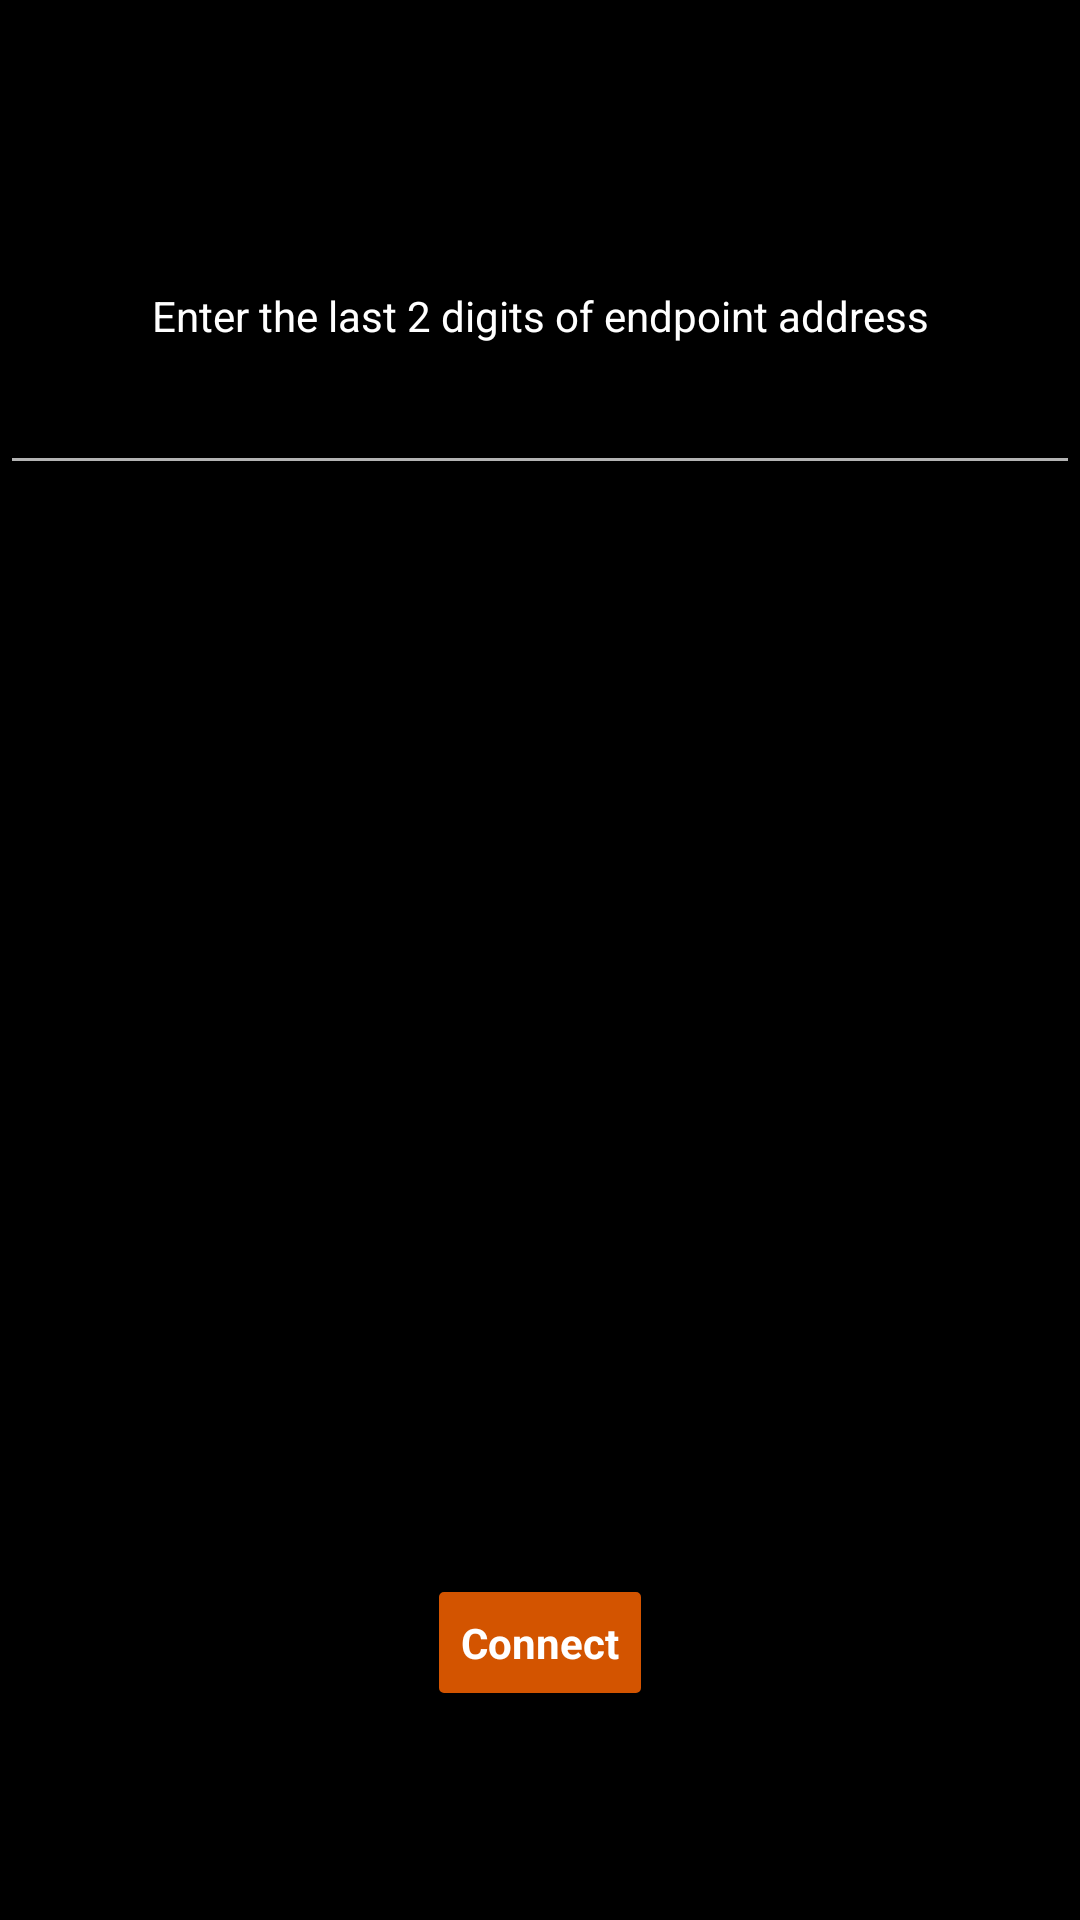

Reconstruct the res/layout file that produces this screen, plus the resources it refers to.
<!-- AndroidManifest.xml: application theme AppTheme -->
<!-- res/layout/fragment_alert.xml -->
<?xml version="1.0" encoding="utf-8"?>
<android.support.constraint.ConstraintLayout
    xmlns:android="http://schemas.android.com/apk/res/android"
    xmlns:tools="http://schemas.android.com/tools"
    android:layout_width="match_parent"
    android:layout_height="match_parent"
    xmlns:app="http://schemas.android.com/apk/res-auto"
    tools:context=".LiveStream"
    android:background="@color/black">

    <TextView
        android:id="@+id/textView2"
        android:layout_width="wrap_content"
        android:layout_height="wrap_content"
        android:text="Enter the last 2 digits of endpoint address"
        android:textColor="#FFFFFF"
        app:layout_constraintBottom_toBottomOf="parent"
        app:layout_constraintEnd_toEndOf="parent"
        app:layout_constraintStart_toStartOf="parent"
        app:layout_constraintTop_toTopOf="parent"
        app:layout_constraintVertical_bias="0.154" />

    <EditText
        android:id="@+id/etServerIp"
        android:layout_width="match_parent"
        android:layout_height="wrap_content"
        android:gravity="center"
        android:inputType="number"
        android:textColor="@color/white"
        android:textColorHint="@color/appColor"
        app:layout_constraintBottom_toBottomOf="parent"
        app:layout_constraintEnd_toEndOf="parent"
        app:layout_constraintHorizontal_bias="0.0"
        app:layout_constraintStart_toStartOf="parent"
        app:layout_constraintTop_toTopOf="parent"
        app:layout_constraintVertical_bias="0.201" />

    <Button
        android:id="@+id/b_mqtt"
        android:layout_width="wrap_content"
        android:layout_height="wrap_content"
        android:layout_alignParentLeft="true"
        android:layout_alignParentTop="true"
        android:text="@string/mqtt_connect"
        app:layout_constraintBottom_toBottomOf="parent"
        app:layout_constraintEnd_toEndOf="parent"
        app:layout_constraintStart_toStartOf="parent"
        app:layout_constraintTop_toTopOf="parent"
        app:layout_constraintVertical_bias="0.876" />

</android.support.constraint.ConstraintLayout>
<!-- resources referenced by this layout -->
<resources>
  <color name="appColor">#d35400</color>
  <color name="black">#000000</color>
  <color name="white">#ffffff</color>
  <string name="mqtt_connect">Connect</string>
  <style name="AppTheme" parent="Theme.AppCompat.NoActionBar">
          
          <item name="colorPrimary">@color/colorPrimary</item>
          <item name="colorPrimaryDark">@color/colorPrimaryDark</item>
          <item name="colorAccent">@color/colorAccent</item>
          <item name="buttonStyle">@style/buttonStyle</item>
          <item name="preferenceTheme">@style/PreferenceThemeOverlay</item>
      </style>
  <color name="colorPrimary">#6200EE</color>
  <color name="colorPrimaryDark">#3700B3</color>
  <color name="colorAccent">#03DAC5</color>
  <style name="buttonStyle" parent="android:style/Widget.Button">
          <item name="android:background">@xml/button_style</item>
          <item name="android:padding">8dp</item>
          <item name="android:textColor">@color/white</item>
          <item name="android:textStyle">bold</item>
      </style>
</resources>
